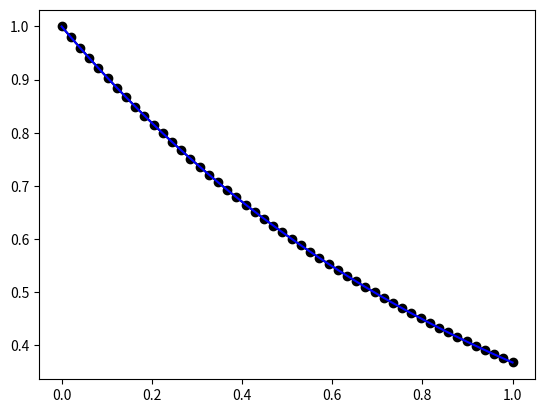

Write the Python code that produced this figure.
# -*- coding: utf-8 -*-
"""
Initial attempt at Radial Basis Solving
(Solving Differential Equations using Radial Basis functions)
Function to model:      u(x) = e^-x 
Differential equation:  du/dx = -u | u(0) = 1
NOTE: Didn't work for low numbers of centers, weirdo betas (large, small)
[redacted]
"""
# Imports----------------------------------------------------------------------
import numpy as np
from math import exp
import matplotlib.pyplot as plt
#Global variables--------------------------------------------------------------
  # Input parameters for RBF Level Ia
    # Basis center Locations / Number of Bases
xc=np.linspace(0,1,50)
    # Width parameter (How Fat your basis functions are)
beta2 =  10                # beta is actually Beta squared 
    # "Test Data points" (function evaluation)
xd = np.linspace(0,1,101)
  # Missing Parameter for RBF Level Ia
#coeff = np.ones(np.size(xc)) #Initialized previously, but created from lstsq
  # Boundary condition to "solve problem"
xbound = 0
# Functions--------------------------------------------------------------------
 # Function for evaluation:  f(x) -> x (vector)
def f(x):
   return np.exp(-x)
   
 # Function Derivative for "test Data" f'(x) -> 1
def f_prime(x):
    return -np.exp(-x)
    
 # Basis Evaluation
def basis(i,x):                     # RADIAL Basis i evaluated at x
    return ( exp(-beta2 * (x-xc[i])*(x-xc[i]) ) )
    
 # Differential of basis; Recall, A Differential of a SUM is a SUM of Differentials
def basis_prime(i,x):
    return( 2 * beta2 * (xc[i]-x) * exp( -beta2 * (x-xc[i])*(x-xc[i]) ) )
    
 # Plot Final Function Approximation
def plot_f():
    y = np.zeros(np.size(xd))
    for i in range(np.size(xd)):
        for j in range(np.size(xc)):
            y[i] = y[i]+coeff[j]*basis(j,xd[i])
    plt.plot(xd,y,'k')
    yp = np.zeros(np.size(xc))
    for i in range(np.size(xc)):
        for j in range(np.size(xc)):
            yp[i] = yp[i]+coeff[j]*basis(j,xc[i])
    plt.plot(xc,yp,'ko')
    
# Plot Particular Basis Function
def plot_rbf(p):
    y = np.zeros(np.size(xd))
    for i in range(np.size(xd)):
        y[i] = coeff[p]*basis(p,xd[i])
    plt.plot(xd,y,'r')
#------------------------------------------------------------------------------
# Main-------------------------------------------------------------------------
plt.clf()
# Build Matrix A
A = np.zeros((np.size(xc)+1,np.size(xc)))
for j in range(np.size(xc)):     # J is columns of A
    for i in range(np.size(xc)):    # I is rows of A
    # A for PDE is Differential equation with Basis and Basis_prime (j) evaluated at xd i
    # Differential equation to solve is: u' = 1 | รป' = 1 | A = phi'(x) g = 1
        A[i,j]=basis_prime(j,xc[i])
# Build Matrix (Vector)  (adding one for initial/boundary condition)

g=np.zeros(np.size(xc)+1)
for i in range(np.size(xc)):
    g[i] = f_prime(xc[i])

# Build out Matrix and vector for boundary equation
for j in range(np.size(xc)):
    A[np.size(xc),j]=basis(j,xbound)
g[np.size(xc)]=f(xbound)
# Solve
a = np.linalg.lstsq(A,g)
coeff=a[0]      # Copy to coefficients

ans = f(xd)
#for i in range(np.size(xc)):
#    plot_rbf(i)    
plot_f()
plt.plot(xd,ans,'b')
